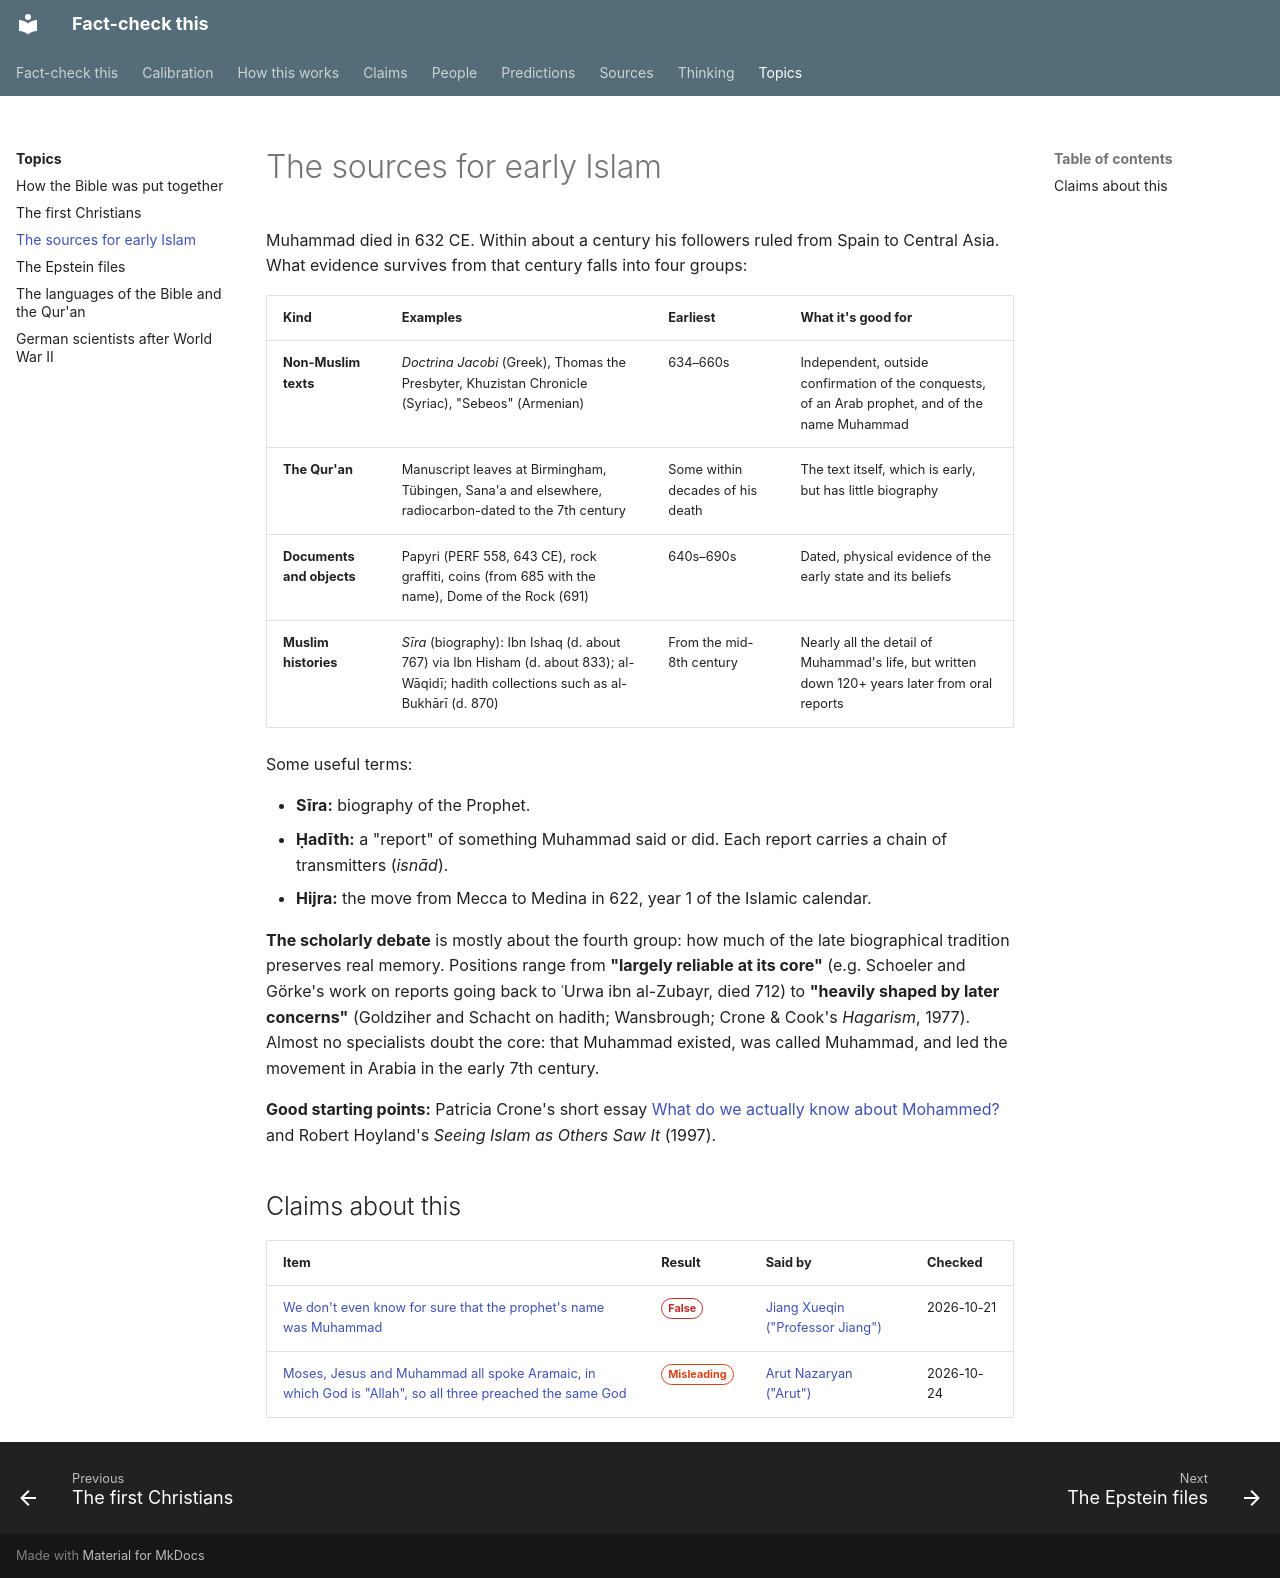

repository: makualiyev/fact-check-this · page: topics/early-islam/index.html · generator: mkdocs

---
type: topic
title: The sources for early Islam
summary: What evidence survives from Islam's first century, how late the biographies are, and why historians argue about it.
---

# The sources for early Islam

Muhammad died in 632 CE. Within about a century his followers ruled from
Spain to Central Asia. What evidence survives from that century falls into
four groups:

| Kind | Examples | Earliest | What it's good for |
|---|---|---|---|
| **Non-Muslim texts** | *Doctrina Jacobi* (Greek), Thomas the Presbyter, Khuzistan Chronicle (Syriac), "Sebeos" (Armenian) | 634–660s | Independent, outside confirmation of the conquests, of an Arab prophet, and of the name Muhammad |
| **The Qur'an** | Manuscript leaves at Birmingham, Tübingen, Sana'a and elsewhere, radiocarbon-dated to the 7th century | Some within decades of his death | The text itself, which is early, but has little biography |
| **Documents and objects** | Papyri (PERF 558, 643 CE), rock graffiti, coins (from 685 with the name), Dome of the Rock (691) | 640s–690s | Dated, physical evidence of the early state and its beliefs |
| **Muslim histories** | *Sīra* (biography): Ibn Ishaq (d. about 767) via Ibn Hisham (d. about 833); al-Wāqidī; hadith collections such as al-Bukhārī (d. 870) | From the mid-8th century | Nearly all the detail of Muhammad's life, but written down 120+ years later from oral reports |

Some useful terms:

- **Sīra:** biography of the Prophet.
- **Ḥadīth:** a "report" of something Muhammad said or did. Each report carries a chain of transmitters (*isnād*).
- **Hijra:** the move from Mecca to Medina in 622, year 1 of the Islamic calendar.

**The scholarly debate** is mostly about the fourth group: how much of
the late biographical tradition preserves real memory. Positions range
from **"largely reliable at its core"** (e.g. Schoeler and Görke's work on
reports going back to ʿUrwa ibn al-Zubayr, died 712) to **"heavily shaped
by later concerns"** (Goldziher and Schacht on hadith; Wansbrough; Crone &
Cook's *Hagarism*, 1977). Almost no specialists doubt the core: that
Muhammad existed, was called Muhammad, and led the movement in Arabia in
the early 7th century.

**Good starting points:** Patricia Crone's short essay
[What do we actually know about Mohammed?](https://www.opendemocracy.net/en/mohammed_3866jsp/)
and Robert Hoyland's *Seeing Islam as Others Saw It* (1997).

## Claims about this

<!-- auto:claims -->
| Item | Result | Said by | Checked |
|---|---|---|---|
| [We don't even know for sure that the prophet's name was Muhammad](../claims/muhammad-real-name-unknown.md) | <span class="badge badge--false">False</span> | [Jiang Xueqin ("Professor Jiang")](../people/jiang-xueqin.md) | 2026-10-21 |
| [Moses, Jesus and Muhammad all spoke Aramaic, in which God is "Allah", so all three preached the same God](../claims/moses-jesus-muhammad-spoke-aramaic.md) | <span class="badge badge--misleading">Misleading</span> | [Arut Nazaryan ("Arut")](../people/arut-nazaryan.md) | 2026-10-24 |
<!-- /auto:claims -->
